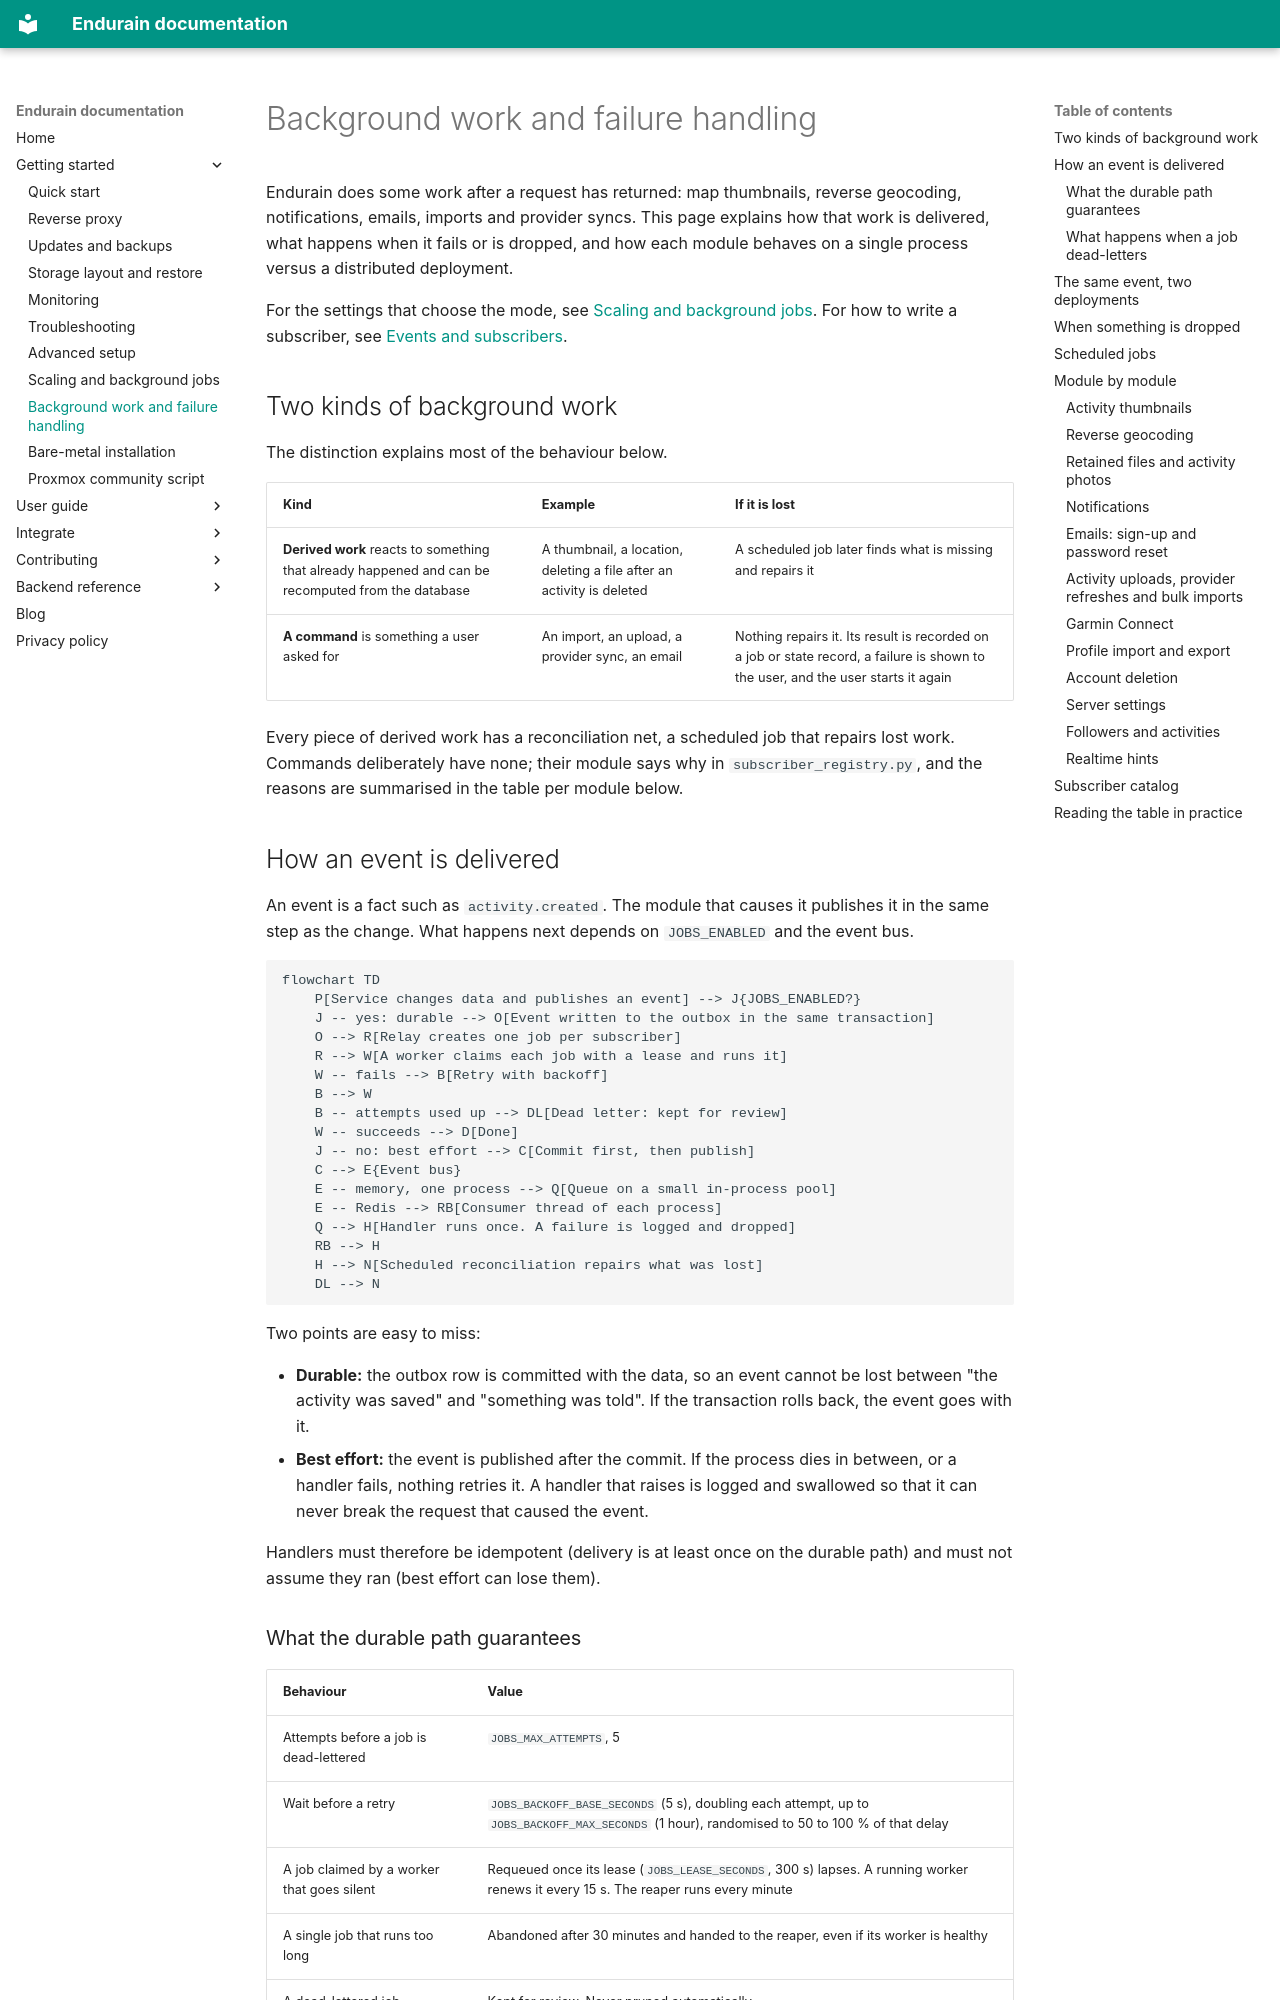

repository: endurain-project/endurain · page: getting-started/background-work-by-module/index.html · generator: mkdocs

# Background work and failure handling

Endurain does some work after a request has returned: map thumbnails, reverse geocoding, notifications, emails, imports and provider syncs. This page explains how that work is delivered, what happens when it fails or is dropped, and how each module behaves on a single process versus a distributed deployment.

For the settings that choose the mode, see [Scaling and background jobs](scaling-and-background-jobs.md). For how to write a subscriber, see [Events and subscribers](../developer-guide/events-and-subscribers.md).

## Two kinds of background work

The distinction explains most of the behaviour below.

| Kind | Example | If it is lost |
| ---- | ------- | ------------- |
| **Derived work** reacts to something that already happened and can be recomputed from the database | A thumbnail, a location, deleting a file after an activity is deleted | A scheduled job later finds what is missing and repairs it |
| **A command** is something a user asked for | An import, an upload, a provider sync, an email | Nothing repairs it. Its result is recorded on a job or state record, a failure is shown to the user, and the user starts it again |

Every piece of derived work has a reconciliation net, a scheduled job that repairs lost work. Commands deliberately have none; their module says why in `subscriber_registry.py`, and the reasons are summarised in the table per module below.

## How an event is delivered

An event is a fact such as `activity.created`. The module that causes it publishes it in the same step as the change. What happens next depends on `JOBS_ENABLED` and the event bus.

```mermaid
flowchart TD
    P[Service changes data and publishes an event] --> J{JOBS_ENABLED?}
    J -- yes: durable --> O[Event written to the outbox in the same transaction]
    O --> R[Relay creates one job per subscriber]
    R --> W[A worker claims each job with a lease and runs it]
    W -- fails --> B[Retry with backoff]
    B --> W
    B -- attempts used up --> DL[Dead letter: kept for review]
    W -- succeeds --> D[Done]
    J -- no: best effort --> C[Commit first, then publish]
    C --> E{Event bus}
    E -- memory, one process --> Q[Queue on a small in-process pool]
    E -- Redis --> RB[Consumer thread of each process]
    Q --> H[Handler runs once. A failure is logged and dropped]
    RB --> H
    H --> N[Scheduled reconciliation repairs what was lost]
    DL --> N
```

Two points are easy to miss:

- **Durable:** the outbox row is committed with the data, so an event cannot be lost between "the activity was saved" and "something was told". If the transaction rolls back, the event goes with it.
- **Best effort:** the event is published after the commit. If the process dies in between, or a handler fails, nothing retries it. A handler that raises is logged and swallowed so that it can never break the request that caused the event.

Handlers must therefore be idempotent (delivery is at least once on the durable path) and must not assume they ran (best effort can lose them).
